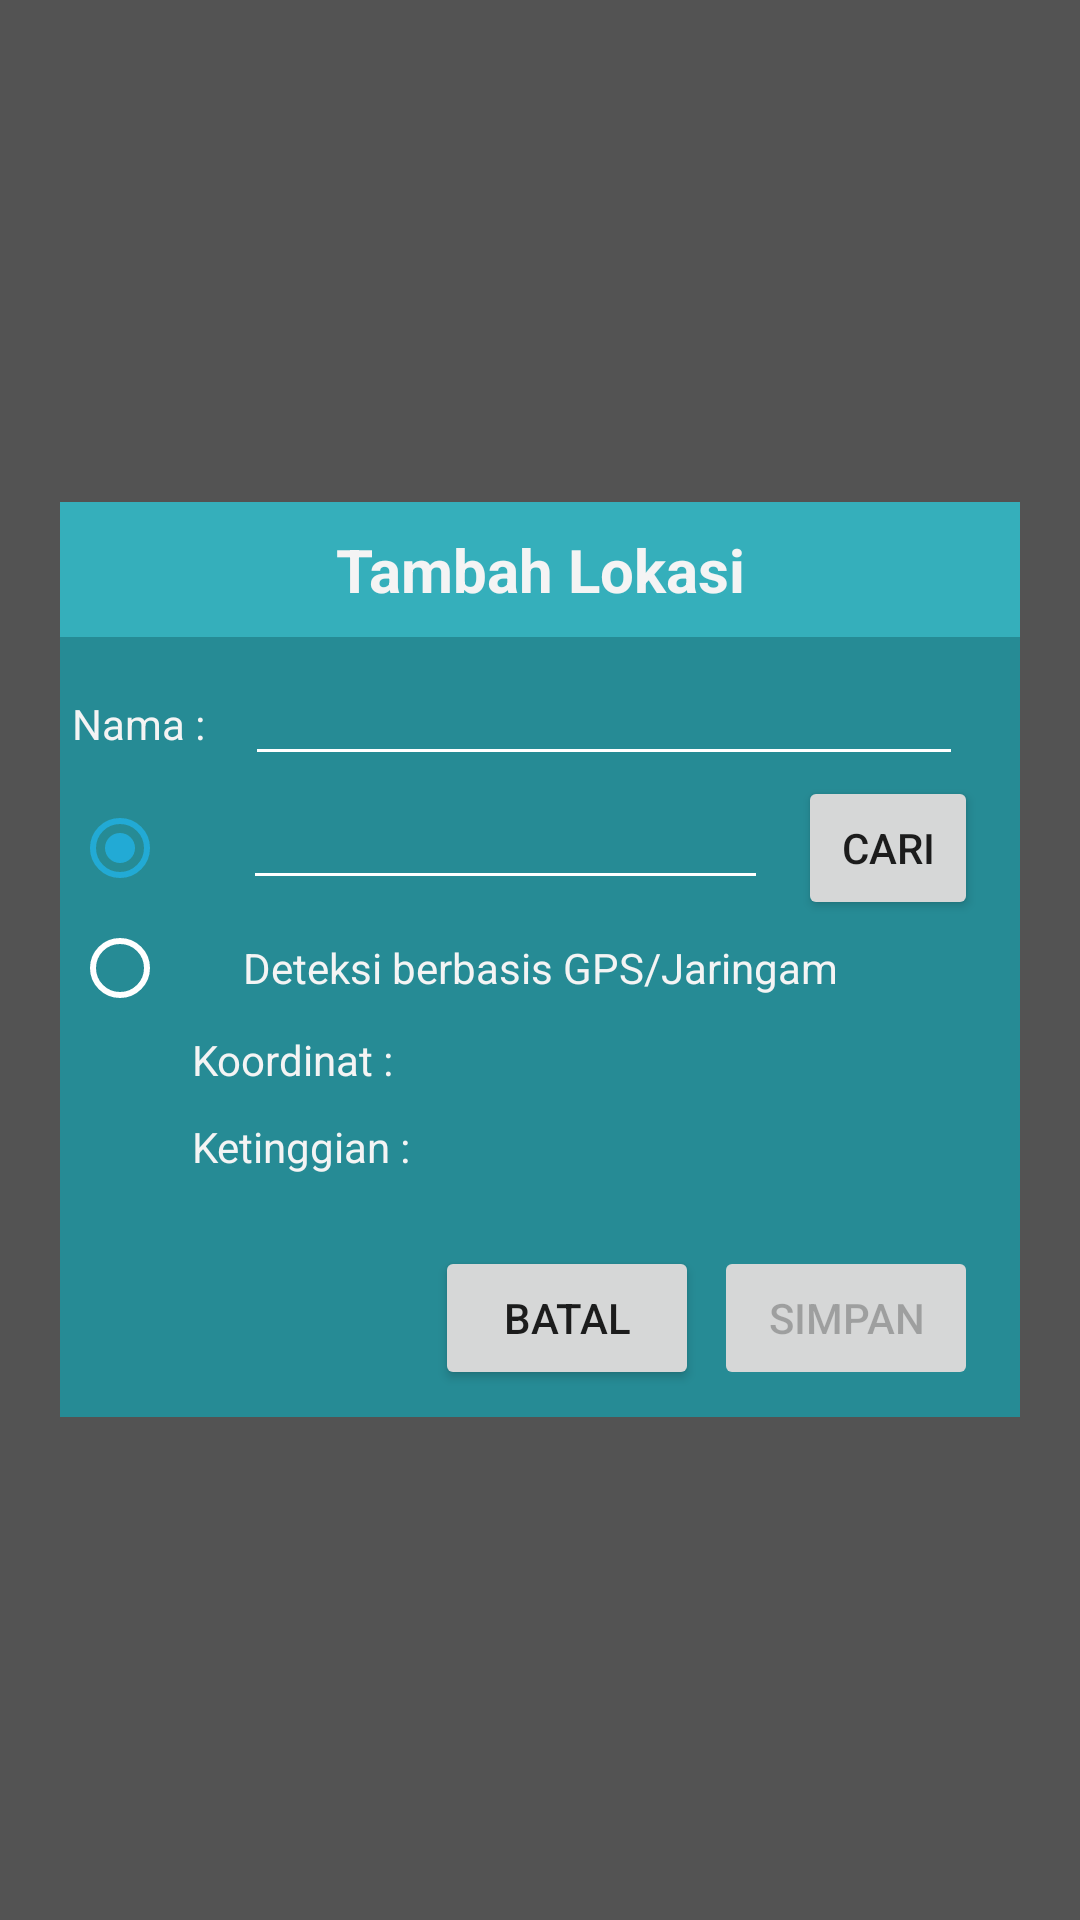

Layout XML and referenced resources for this Android screen:
<!-- AndroidManifest.xml: application theme AppTheme -->
<!-- res/layout/dialog_add_lokasi.xml -->
<?xml version="1.0" encoding="utf-8"?>
<RelativeLayout xmlns:android="http://schemas.android.com/apk/res/android"
    xmlns:tools="http://schemas.android.com/tools"
    android:layout_width="match_parent"
    android:layout_height="match_parent"
    android:background="#AA000000" >

    <RelativeLayout
        android:layout_width="match_parent"
        android:layout_height="305dp"
        android:layout_centerInParent="true"
        android:layout_marginLeft="20dp"
        android:layout_marginRight="20dp"
        android:background="#268b95"
        android:paddingBottom="4dp" >

        <RelativeLayout
            android:id="@+id/title_bar_view"
            android:layout_width="fill_parent"
            android:layout_height="45dp"
            android:background="#35AFBB" >
            <TextView
                android:textStyle="bold"
                android:id="@+id/title_textview"
                android:text="Tambah Lokasi"
                android:textSize="20sp"
                android:textColor="#f4f4f4"
                android:layout_width="fill_parent"
                android:layout_height="wrap_content"
                android:layout_centerHorizontal="true"
                android:layout_centerVertical="true"
                android:layout_marginLeft="2dp"
                android:layout_marginRight="2dp"
                android:ellipsize="end"
                android:gravity="center_horizontal"
                android:singleLine="true"
                tools:ignore="HardcodedText" />
        </RelativeLayout>

        <RelativeLayout
            android:id="@+id/contents_view"
            android:layout_width="fill_parent"
            android:layout_height="wrap_content"
            android:layout_below="@id/title_bar_view"
            android:paddingBottom="5dp"
            android:paddingLeft="4dp"
            android:paddingRight="4dp" >

            <LinearLayout
                android:id="@+id/button_layout"
                android:layout_width="match_parent"
                android:layout_height="wrap_content"
                android:layout_alignParentBottom="true"
                android:gravity="right"
                android:paddingLeft="10dp"
                android:paddingRight="10dp"
                android:weightSum="1" >
                <TextView
                    android:visibility="gone"
                    android:layout_marginRight="10dp"
                    android:layout_gravity="center_vertical"
                    android:id="@+id/dialogTxtUnduh"
                    android:textColor="#f4f4f4"
                    android:text="Unduh cuaca..."
                    android:layout_width="wrap_content"
                    android:layout_height="wrap_content"
                    tools:ignore="HardcodedText"
                    android:layout_marginEnd="10dp" />
                <Button
                    android:id="@+id/dialogBtnBatal"
                    android:layout_width="wrap_content"
                    android:layout_height="wrap_content"
                    android:text="Batal"
                    tools:ignore="HardcodedText"
                    android:layout_marginRight="5dp"
                    android:layout_marginEnd="5dp" />
                <ProgressBar
                    android:visibility="gone"
                    android:id="@+id/dialogProgressSimpan"
                    android:layout_width="wrap_content"
                    android:layout_height="wrap_content" />
                <Button
                    android:enabled="false"
                    android:id="@+id/dialogBtnSimpan"
                    android:layout_width="wrap_content"
                    android:layout_height="wrap_content"
                    android:text="Simpan"
                    tools:ignore="HardcodedText" />
            </LinearLayout>

            <ScrollView
                android:id="@+id/scroll_view"
                android:layout_width="match_parent"
                android:layout_height="match_parent"
                android:layout_above="@id/button_layout" >
                <LinearLayout
                    android:layout_width="match_parent"
                    android:layout_height="wrap_content"
                    android:orientation="vertical">
                    <RadioGroup
                        android:layout_marginTop="5dp"
                        android:layout_width="match_parent"
                        android:layout_height="wrap_content">
                        <LinearLayout
                            android:layout_width="match_parent"
                            android:layout_height="wrap_content"
                            android:orientation="horizontal">
                            <TextView
                                android:textColor="#f4f4f4"
                                android:layout_width="wrap_content"
                                android:layout_height="wrap_content"
                                android:text="Nama : "
                                tools:ignore="HardcodedText" />
                            <EditText
                                android:textColor="#f4f4f4"
                                android:id="@+id/dialogEditNama"
                                android:layout_marginRight="15dp"
                                android:layout_marginLeft="10dp"
                                android:layout_width="match_parent"
                                android:layout_height="wrap_content"
                                android:layout_marginEnd="15dp"
                                android:layout_marginStart="10dp" />
                        </LinearLayout>
                        <LinearLayout
                            android:layout_width="match_parent"
                            android:layout_height="wrap_content"
                            android:orientation="horizontal">
                            <RadioButton
                                android:checked="true"
                                android:id="@+id/dialogRadioAddress"
                                android:layout_width="wrap_content"
                                android:layout_height="wrap_content" />
                            <EditText
                                android:textColor="#f4f4f4"
                                android:enabled="true"
                                android:id="@+id/dialogEditAddress"
                                android:layout_weight="1"
                                android:layout_marginRight="10dp"
                                android:layout_marginLeft="25dp"
                                android:layout_width="0dp"
                                android:layout_height="wrap_content"
                                android:layout_marginStart="25dp"
                                android:layout_marginEnd="10dp" />
                            <ProgressBar
                                android:layout_marginRight="10dp"
                                android:visibility="gone"
                                android:id="@+id/dialogProgressCari"
                                android:layout_width="wrap_content"
                                android:layout_height="wrap_content"
                                android:layout_marginEnd="10dp" />

                            <Button
                                android:id="@+id/dialogBtnCari"
                                android:layout_width="60dp"
                                android:layout_height="wrap_content"
                                android:layout_marginEnd="10dp"
                                android:layout_marginRight="10dp"
                                android:enabled="true"
                                android:text="Cari"
                                tools:ignore="HardcodedText" />
                        </LinearLayout>
                        <LinearLayout
                            android:layout_width="match_parent"
                            android:layout_height="wrap_content"
                            android:orientation="horizontal">
                            <RadioButton
                                android:checked="false"
                                android:id="@+id/dialogRadioGps"
                                android:layout_width="wrap_content"
                                android:layout_height="wrap_content" />
                            <TextView
                                android:textColor="#f4f4f4"
                                android:layout_marginLeft="25dp"
                                android:layout_weight="1"
                                android:layout_width="0dp"
                                android:layout_height="wrap_content"
                                android:text="Deteksi berbasis GPS/Jaringam"
                                tools:ignore="HardcodedText"
                                android:layout_marginStart="25dp" />

                        </LinearLayout>
                    </RadioGroup>
                    <TextView
                        android:id="@+id/dialogTxtKoordinate"
                        android:textColor="#f4f4f4"
                        android:layout_marginLeft="40dp"
                        android:layout_marginTop="5dp"
                        android:text="Koordinat : "
                        android:layout_width="wrap_content"
                        android:layout_height="wrap_content"
                        tools:ignore="HardcodedText"
                        android:layout_marginStart="40dp" />
                    <TextView
                        android:id="@+id/dialogTxtAltitude"
                        android:textColor="#f4f4f4"
                        android:layout_marginLeft="40dp"
                        android:layout_marginTop="10dp"
                        android:text="Ketinggian : "
                        android:layout_width="wrap_content"
                        android:layout_height="wrap_content"
                        tools:ignore="HardcodedText"
                        android:layout_marginStart="40dp" />
                </LinearLayout>
            </ScrollView>
        </RelativeLayout>
    </RelativeLayout>

</RelativeLayout>
<!-- resources referenced by this layout -->
<resources>
  <style name="AppTheme" parent="Theme.AppCompat.Light.DarkActionBar">
          
          <item name="colorPrimary">@color/colorPrimary</item>
          <item name="colorPrimaryDark">@color/colorPrimaryDark</item>
          <item name="colorAccent">@color/colorAccent</item>
  
  
          
          <item name="android:textColorSecondary">@color/white</item>
      </style>
  <color name="colorPrimary">#35afbb</color>
  <color name="colorPrimaryDark">#3b8087</color>
  <color name="colorAccent">#22AAD5</color>
  <color name="white">#ffffff</color>
</resources>
